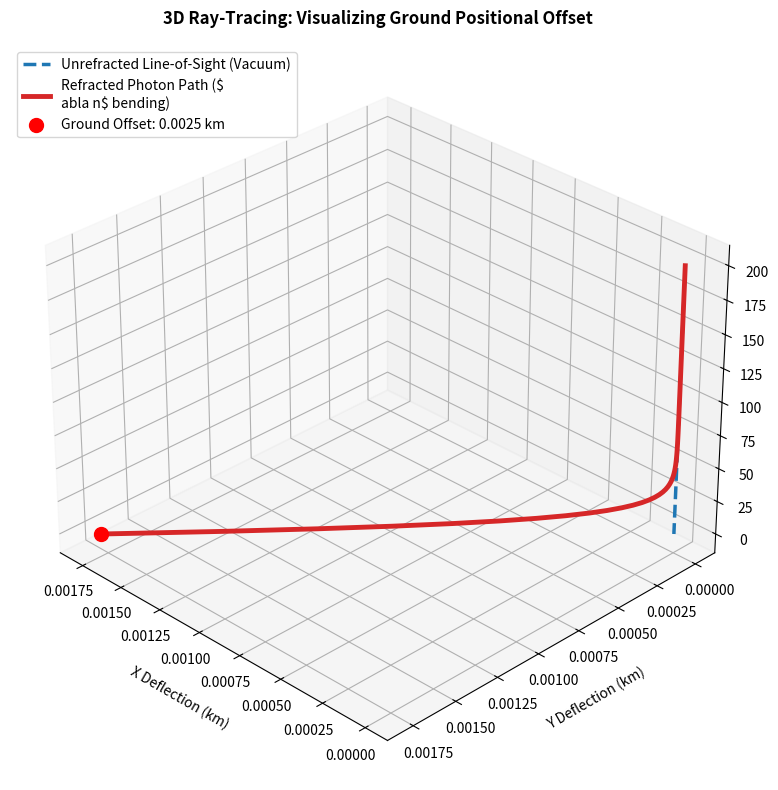

The matplotlib source for this figure:
import numpy as np
import matplotlib.pyplot as plt
from mpl_toolkits.mplot3d import Axes3D

# --- 3D Ray-Tracing Error & Deflection Visualization ---
n_0 = 1.0003
H_scale = 8.5
altitudes = np.linspace(200, 0, 100)

# Compute deflection profile
deflection = np.zeros_like(altitudes)
for i in range(1, len(altitudes)):
    h = altitudes[i]
    dn_dh = - (n_0 - 1.0) / H_scale * np.exp(-max(h, 0) / H_scale)
    deflection[i] = deflection[i-1] - dn_dh * 15.0

max_offset = deflection[-1] # ~0.0025 km

# Create 3D visualization showing the straight path vs the bending path ending in the offset
fig = plt.figure(figsize=(12, 8))
ax = fig.add_subplot(111, projection='3d')

# Straight vacuum line down to origin (0,0,0)
ax.plot([0, 0], [0, 0], [200, 0], color='tab:blue', linestyle='--', linewidth=2.5, label='Unrefracted Line-of-Sight (Vacuum)')

# Refracted ray path curving out in 3D
theta = np.pi / 4 # Direction of deflection azimuth
x_path = deflection * np.cos(theta)
y_path = deflection * np.sin(theta)
ax.plot(x_path, y_path, altitudes, color='tab:red', linewidth=3.5, label='Refracted Photon Path ($\nabla n$ bending)')

# Mark the ground positional offset point
ax.scatter([x_path[-1]], [y_path[-1]], [0], color='red', s=100, zorder=5, label=f'Ground Offset: {max_offset:.4f} km')

ax.set_title('3D Ray-Tracing: Visualizing Ground Positional Offset', fontsize=12, fontweight='bold', pad=15)
ax.set_xlabel('X Deflection (km)', labelpad=10)
ax.set_ylabel('Y Deflection (km)', labelpad=10)
ax.set_zlabel('Altitude (km)', labelpad=10)
ax.legend(loc='upper left', fontsize=10)

ax.view_init(elev=30, azim=135)
plt.tight_layout()
plt.savefig('ray_tracing_3d_offset.png', dpi=300, bbox_inches='tight')
plt.close()
print("3D offset plot generated.")
